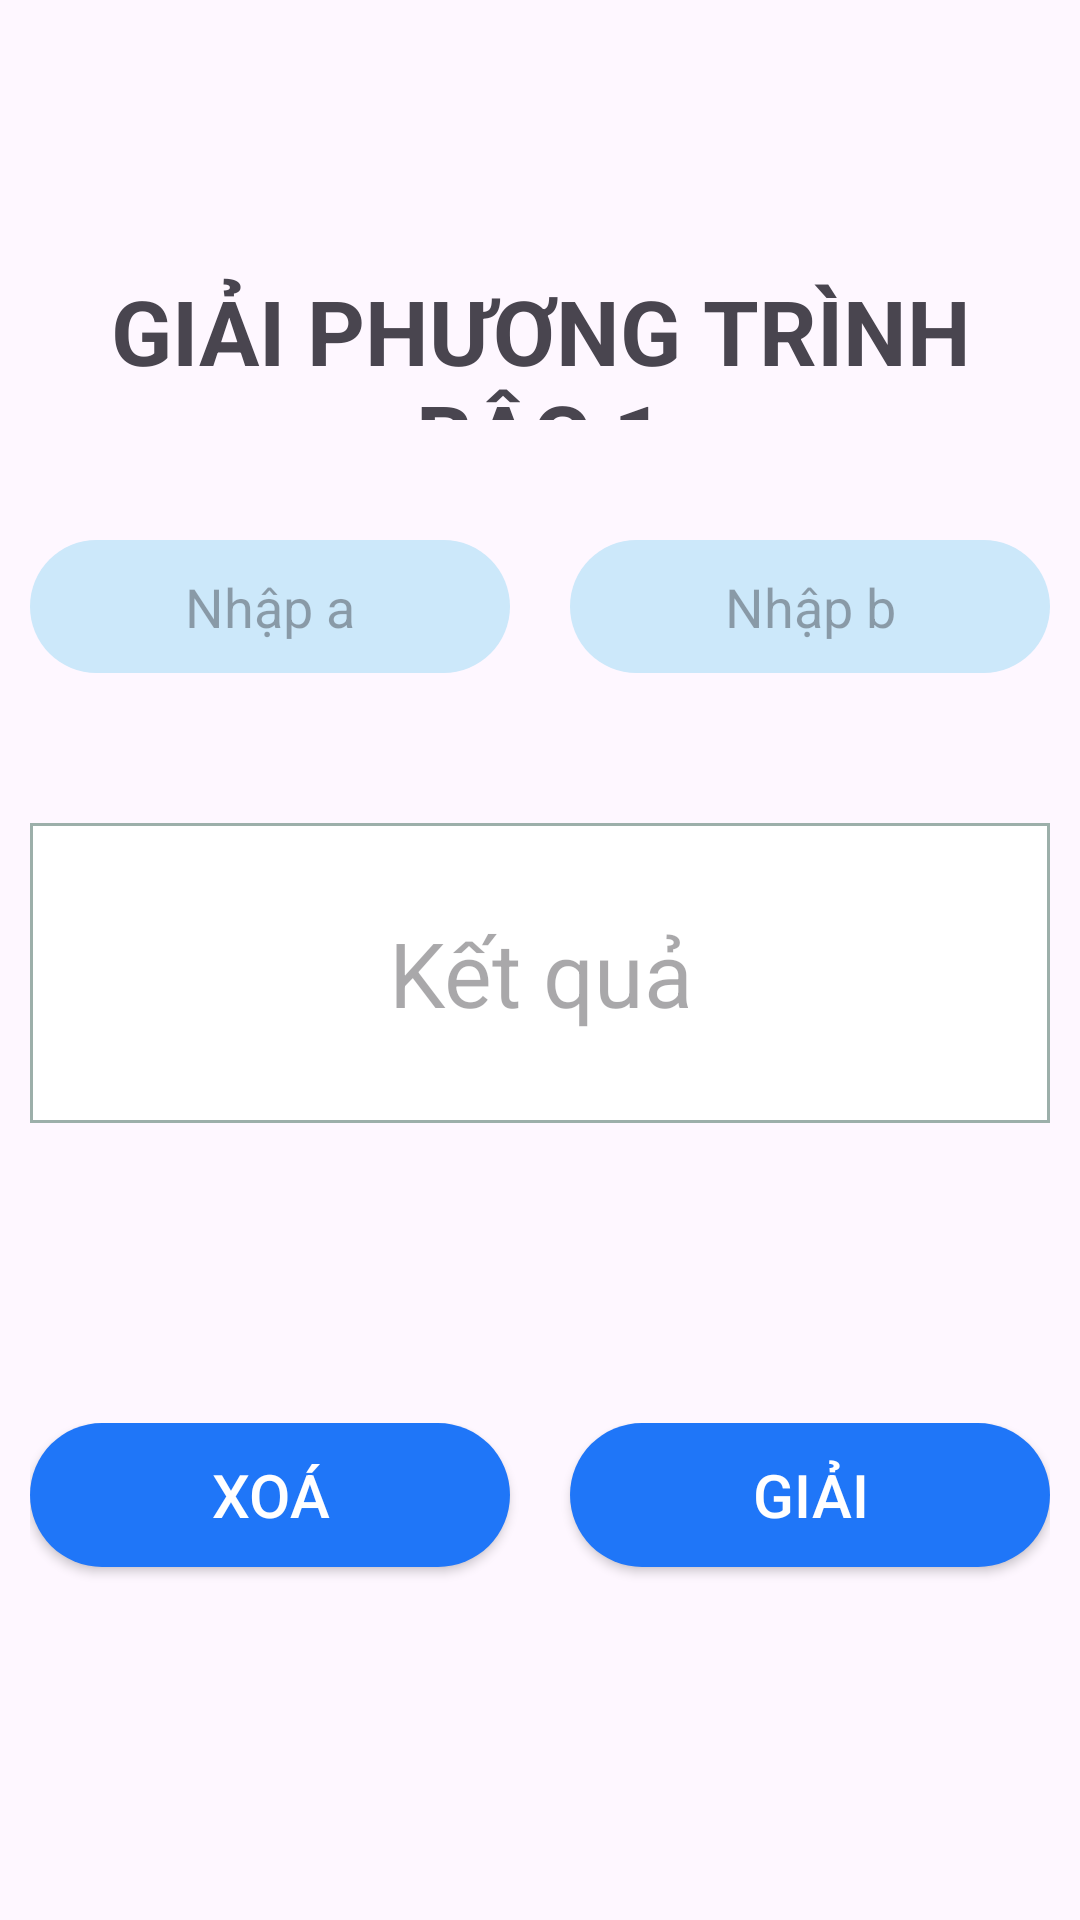

Write the Android layout XML for this screen, with the resource values it uses.
<!-- AndroidManifest.xml: application theme Theme._22NS088_BUIVANY -->
<!-- res/layout/fragment_linear_equation.xml -->
<?xml version="1.0" encoding="utf-8"?>
<FrameLayout xmlns:android="http://schemas.android.com/apk/res/android"
    xmlns:tools="http://schemas.android.com/tools"
    android:layout_width="match_parent"
    android:layout_height="match_parent"
    tools:context=".LinearEquationFragment">

    <LinearLayout
        android:padding="10dp"
        android:layout_width="match_parent"
        android:layout_height="match_parent"
        android:orientation="vertical">

        <TextView
            android:layout_width="match_parent"
            android:layout_height="50dp"
            android:layout_marginTop="80dp"
            android:gravity="center"
            android:text="GIẢI PHƯƠNG TRÌNH BẬC 1"
            android:textSize="30dp"
            android:textStyle="bold" />

        <LinearLayout
            android:layout_width="wrap_content"
            android:layout_height="wrap_content"
            android:layout_marginTop="40dp"
            android:orientation="horizontal">

            <EditText
                android:id="@+id/edt_a_number"
                android:layout_width="wrap_content"
                android:layout_height="wrap_content"
                android:layout_weight="1"
                android:ems="10"
                android:inputType="number"
                android:padding="10dp"
                android:gravity="center"
                android:background="@drawable/text_form"
                android:hint="Nhập a" />

            <EditText
                android:id="@+id/edt_b_number"
                android:layout_width="wrap_content"
                android:layout_height="wrap_content"
                android:layout_weight="1"
                android:ems="10"
                android:inputType="number"
                android:padding="10dp"
                android:gravity="center"
                android:background="@drawable/text_form"
                android:hint="Nhập b"
                android:layout_marginLeft="20dp"/>
        </LinearLayout>

        <TextView
            android:layout_marginTop="50dp"
            android:id="@+id/txt_result"
            android:layout_width="match_parent"
            android:layout_height="100dp"
            android:gravity="center"
            android:textSize="30dp"
            android:background="@drawable/result_form"
            android:hint="Kết quả" />

        <LinearLayout
            android:layout_marginTop="100dp"
            android:layout_width="match_parent"
            android:layout_height="match_parent"
            android:orientation="horizontal">

            <androidx.appcompat.widget.AppCompatButton
                android:id="@+id/btn_clear"
                android:layout_width="50dp"
                android:layout_height="wrap_content"
                android:layout_weight="1"
                android:textSize="20dp"
                android:textColor="@color/white"
                android:background="@drawable/button_form"
                android:text="XOÁ" />

            <androidx.appcompat.widget.AppCompatButton
                android:id="@+id/btn_check"
                android:layout_width="50dp"
                android:layout_marginLeft="20dp"
                android:layout_height="wrap_content"
                android:layout_weight="1"
                android:textSize="20dp"
                android:textColor="@color/white"
                android:background="@drawable/button_form"
                android:text="GIẢI" />
        </LinearLayout>

    </LinearLayout>

</FrameLayout>
<!-- resources referenced by this layout -->
<resources>
  <!-- drawable button_form (drawable) -->
  <?xml version="1.0" encoding="utf-8"?>
  <shape xmlns:android="http://schemas.android.com/apk/res/android"
      android:shape="rectangle"
      android:padding="10dp">
  
      <solid android:color="#1F76F8" />
      <corners
          android:bottomRightRadius="90dp"
          android:bottomLeftRadius="90dp"
          android:topLeftRadius="90dp"
          android:topRightRadius="90dp" />
  </shape>
  <!-- drawable result_form (drawable) -->
  <?xml version="1.0" encoding="utf-8"?>
  <shape xmlns:android="http://schemas.android.com/apk/res/android" android:shape="rectangle" android:padding="10dp">
      <solid android:color="@color/white"/>
      <stroke android:color="#9CAFAA"
          android:width="1dp"/>
  </shape>
  <!-- drawable text_form (drawable) -->
  <?xml version="1.0" encoding="utf-8"?>
  <shape xmlns:android="http://schemas.android.com/apk/res/android"
      android:shape="rectangle"
      android:padding="10dp">
  
      <solid android:color="#CCE8FA" />
      <corners
          android:bottomRightRadius="90dp"
          android:bottomLeftRadius="90dp"
          android:topLeftRadius="90dp"
          android:topRightRadius="90dp" />
  </shape>
  <style name="Theme._22NS088_BUIVANY" parent="Base.Theme._22NS088_BUIVANY" />
  <style name="Base.Theme._22NS088_BUIVANY" parent="Theme.Material3.DayNight.NoActionBar">
          
          
      </style>
  <!-- not gathered from this repository: default colours our renderer supplied (Android Studio template values) -->
  <color name="white">#FFFFFFFF</color>
</resources>
